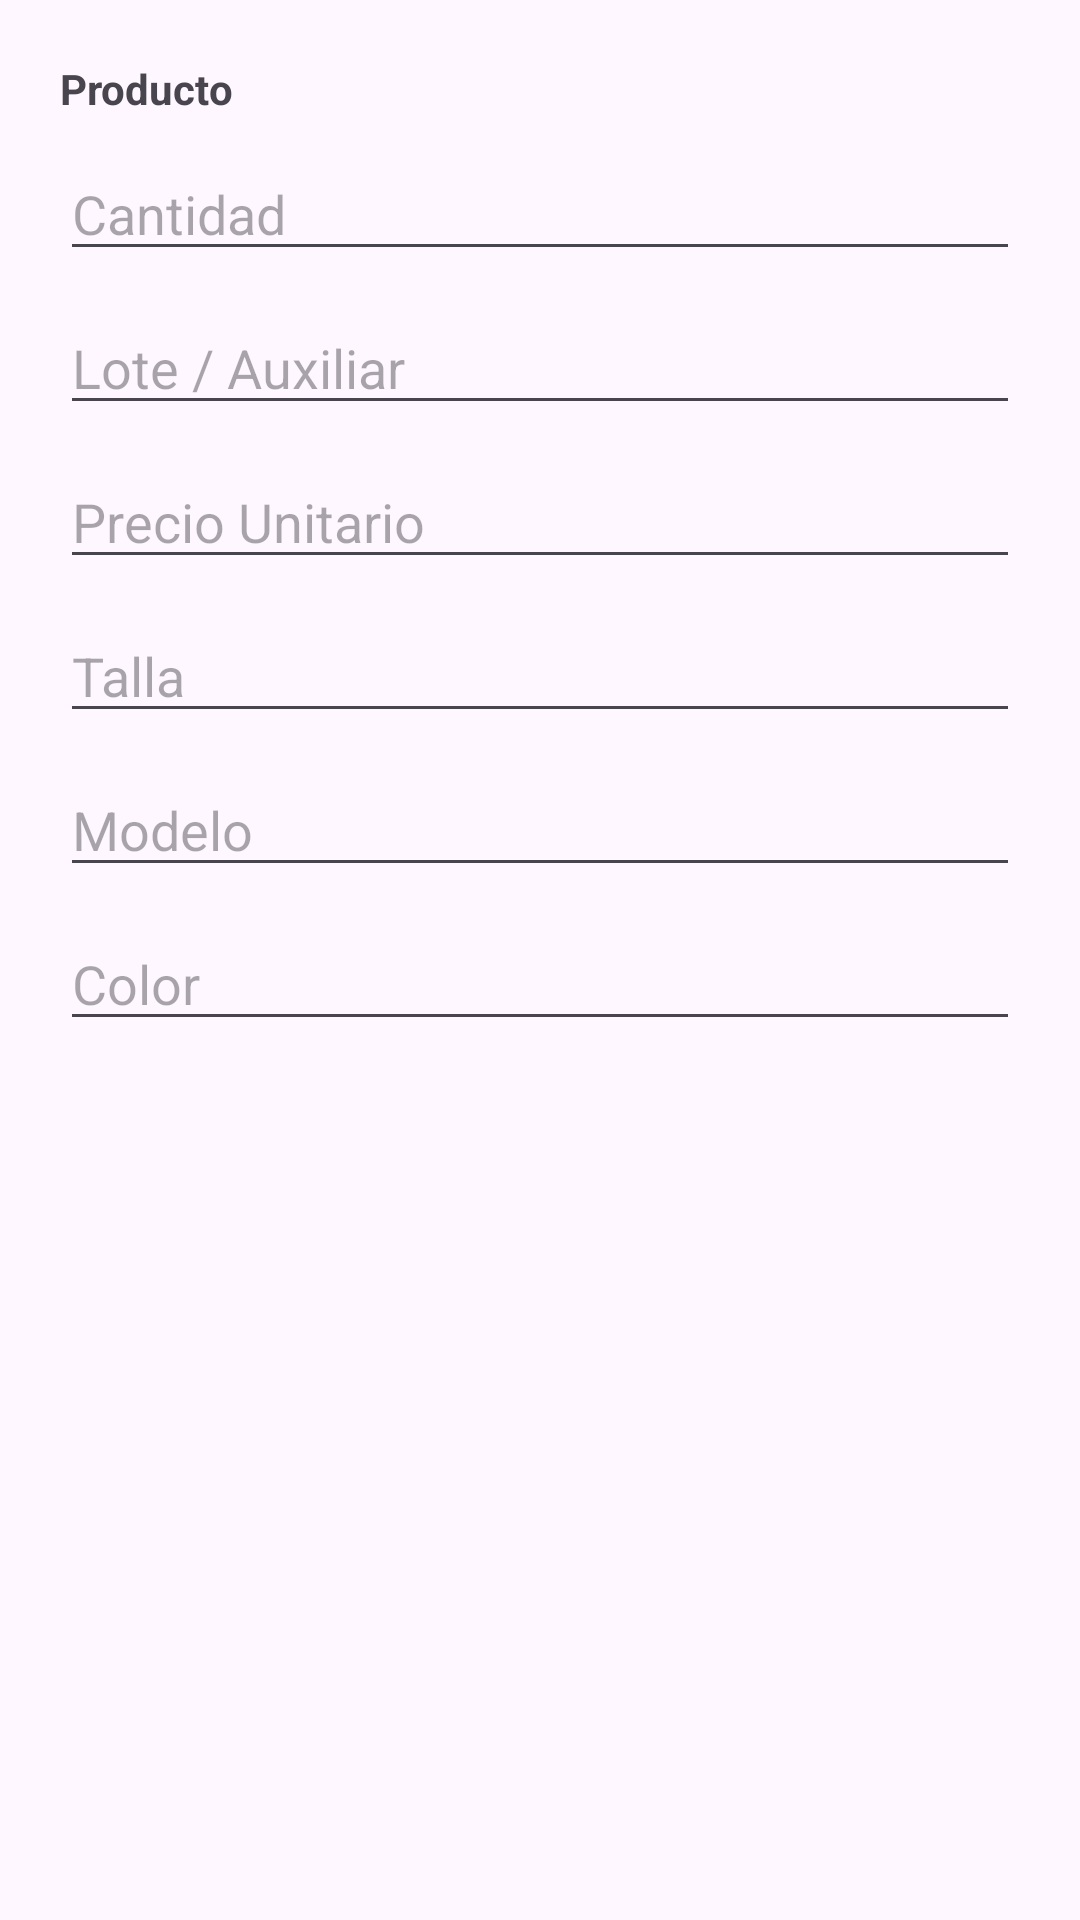

Reconstruct the res/layout file that produces this screen, plus the resources it refers to.
<!-- AndroidManifest.xml: application theme Theme.Agroag_mro -->
<!-- res/layout/dialog_devolucion_item.xml -->
<?xml version="1.0" encoding="utf-8"?>
<LinearLayout xmlns:android="http://schemas.android.com/apk/res/android"
    android:layout_width="match_parent"
    android:layout_height="wrap_content"
    android:orientation="vertical"
    android:padding="20dp">

    <TextView
        android:id="@+id/tv_producto_info"
        android:layout_width="match_parent"
        android:layout_height="wrap_content"
        android:text="Producto"
        android:textStyle="bold"
        android:layout_marginBottom="10dp"/>

    <EditText
        android:id="@+id/et_cantidad_dev"
        android:layout_width="match_parent"
        android:layout_height="wrap_content"
        android:hint="Cantidad"
        android:inputType="numberDecimal" />

    <EditText
        android:id="@+id/et_lote_dev"
        android:layout_width="match_parent"
        android:layout_height="wrap_content"
        android:hint="Lote / Auxiliar"
        android:inputType="text"
        android:layout_marginTop="10dp"/>

    <EditText
        android:id="@+id/et_precio_dev"
        android:layout_width="match_parent"
        android:layout_height="wrap_content"
        android:hint="Precio Unitario"
        android:inputType="numberDecimal"
        android:layout_marginTop="10dp"/>

    <EditText
        android:id="@+id/et_talla_dev"
        android:layout_width="match_parent"
        android:layout_height="wrap_content"
        android:hint="Talla"
        android:inputType="text"
        android:layout_marginTop="10dp"/>

    <EditText
        android:id="@+id/et_modelo_dev"
        android:layout_width="match_parent"
        android:layout_height="wrap_content"
        android:hint="Modelo"
        android:inputType="text"
        android:layout_marginTop="10dp"/>

    <EditText
        android:id="@+id/et_color_dev"
        android:layout_width="match_parent"
        android:layout_height="wrap_content"
        android:hint="Color"
        android:inputType="text"
        android:layout_marginTop="10dp"/>
</LinearLayout>
<!-- resources referenced by this layout -->
<resources>
  <style name="Theme.Agroag_mro" parent="Base.Theme.Agroag_mro" />
  <style name="Base.Theme.Agroag_mro" parent="Theme.Material3.DayNight.NoActionBar">
          
          
      </style>
</resources>
